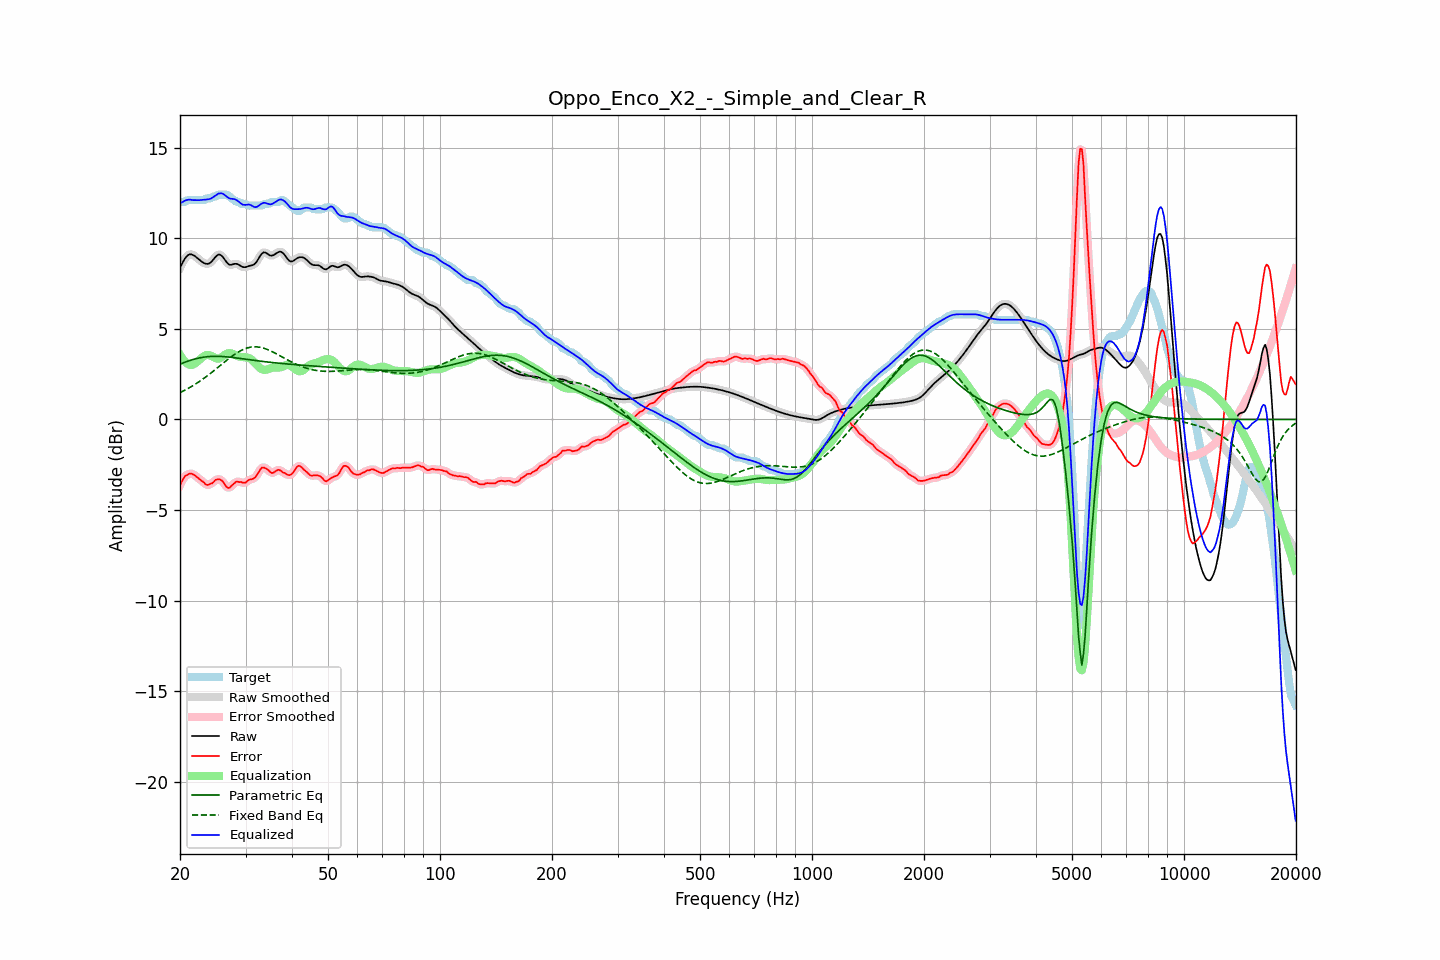

The file beside this chart, header and first rows:
frequency, raw, error, smoothed, error_smoothed, equalization, parametric_eq, fixed_band_eq, equalized_raw, equalized_smoothed, target
20.00, 8.37, -3.62, 8.36, -3.63, 3.57, 3.06, 1.48, 11.94, 11.93, 12.00
20.20, 8.55, -3.45, 8.56, -3.44, 3.42, 3.09, 1.52, 11.97, 11.98, 12.00
20.40, 8.71, -3.29, 8.72, -3.28, 3.30, 3.13, 1.57, 12.01, 12.02, 12.00
20.61, 8.87, -3.13, 8.86, -3.16, 3.20, 3.16, 1.61, 12.07, 12.06, 12.00
20.81, 8.98, -3.09, 8.98, -3.07, 3.12, 3.19, 1.66, 12.10, 12.10, 12.07
21.02, 9.06, -3.04, 9.06, -3.02, 3.06, 3.22, 1.71, 12.12, 12.12, 12.10
21.23, 9.11, -2.99, 9.10, -3.00, 3.02, 3.25, 1.76, 12.13, 12.12, 12.10
21.44, 9.11, -2.99, 9.11, -2.99, 3.00, 3.28, 1.81, 12.11, 12.11, 12.10
21.66, 9.07, -3.02, 9.08, -3.02, 3.03, 3.30, 1.86, 12.10, 12.11, 12.10
21.87, 9.03, -3.07, 9.03, -3.07, 3.07, 3.33, 1.92, 12.10, 12.10, 12.10
22.09, 8.96, -3.14, 8.96, -3.14, 3.13, 3.35, 1.97, 12.09, 12.09, 12.10
22.31, 8.89, -3.21, 8.89, -3.21, 3.20, 3.37, 2.03, 12.09, 12.09, 12.10
22.54, 8.81, -3.28, 8.81, -3.28, 3.28, 3.39, 2.09, 12.10, 12.10, 12.10
22.76, 8.74, -3.35, 8.74, -3.35, 3.36, 3.41, 2.15, 12.11, 12.11, 12.10
22.99, 8.68, -3.42, 8.68, -3.42, 3.44, 3.43, 2.21, 12.12, 12.12, 12.10
23.22, 8.63, -3.48, 8.63, -3.50, 3.50, 3.44, 2.28, 12.12, 12.12, 12.10
23.45, 8.59, -3.59, 8.59, -3.57, 3.54, 3.45, 2.34, 12.13, 12.13, 12.18
23.69, 8.58, -3.62, 8.58, -3.60, 3.56, 3.46, 2.41, 12.14, 12.14, 12.20
23.92, 8.60, -3.60, 8.60, -3.60, 3.55, 3.47, 2.48, 12.15, 12.15, 12.20
24.16, 8.66, -3.54, 8.66, -3.56, 3.52, 3.48, 2.54, 12.18, 12.18, 12.20
24.40, 8.74, -3.52, 8.75, -3.50, 3.48, 3.48, 2.61, 12.23, 12.23, 12.27
24.65, 8.85, -3.45, 8.85, -3.43, 3.43, 3.48, 2.68, 12.28, 12.28, 12.30
24.89, 8.96, -3.34, 8.96, -3.37, 3.39, 3.48, 2.76, 12.35, 12.35, 12.30
25.14, 9.04, -3.32, 9.05, -3.31, 3.36, 3.48, 2.83, 12.40, 12.40, 12.36
25.39, 9.10, -3.29, 9.09, -3.29, 3.36, 3.48, 2.90, 12.46, 12.45, 12.40
25.65, 9.08, -3.31, 9.08, -3.32, 3.39, 3.48, 2.97, 12.47, 12.47, 12.40
25.91, 9.03, -3.37, 9.03, -3.38, 3.44, 3.47, 3.05, 12.47, 12.47, 12.40
26.16, 8.93, -3.47, 8.92, -3.48, 3.51, 3.47, 3.12, 12.44, 12.43, 12.40
26.43, 8.80, -3.60, 8.80, -3.60, 3.57, 3.46, 3.19, 12.37, 12.37, 12.40
26.69, 8.68, -3.72, 8.68, -3.71, 3.62, 3.45, 3.26, 12.30, 12.30, 12.40
26.96, 8.58, -3.78, 8.59, -3.76, 3.65, 3.45, 3.33, 12.23, 12.24, 12.36
27.23, 8.53, -3.76, 8.54, -3.75, 3.66, 3.44, 3.40, 12.19, 12.20, 12.29
27.50, 8.54, -3.66, 8.54, -3.68, 3.64, 3.43, 3.47, 12.18, 12.18, 12.20
27.77, 8.56, -3.58, 8.56, -3.58, 3.61, 3.42, 3.53, 12.17, 12.17, 12.14
28.05, 8.58, -3.50, 8.58, -3.50, 3.57, 3.41, 3.59, 12.15, 12.15, 12.09
28.33, 8.58, -3.43, 8.58, -3.45, 3.53, 3.39, 3.65, 12.11, 12.11, 12.02
28.62, 8.56, -3.43, 8.56, -3.43, 3.49, 3.38, 3.71, 12.06, 12.05, 12.00
28.90, 8.51, -3.46, 8.51, -3.44, 3.47, 3.37, 3.76, 11.98, 11.98, 11.97
29.19, 8.46, -3.44, 8.46, -3.47, 3.45, 3.36, 3.80, 11.91, 11.91, 11.90
29.48, 8.41, -3.49, 8.42, -3.49, 3.44, 3.35, 3.85, 11.85, 11.86, 11.90
29.78, 8.40, -3.50, 8.40, -3.49, 3.44, 3.33, 3.89, 11.84, 11.84, 11.90
30.08, 8.41, -3.48, 8.41, -3.46, 3.43, 3.32, 3.92, 11.84, 11.84, 11.88
30.38, 8.44, -3.38, 8.44, -3.40, 3.42, 3.31, 3.95, 11.85, 11.85, 11.82
30.68, 8.47, -3.33, 8.46, -3.35, 3.39, 3.30, 3.97, 11.86, 11.85, 11.80
30.99, 8.49, -3.31, 8.49, -3.31, 3.34, 3.28, 3.99, 11.83, 11.83, 11.80
31.30, 8.51, -3.29, 8.51, -3.28, 3.27, 3.27, 4.00, 11.78, 11.78, 11.80
31.61, 8.55, -3.25, 8.56, -3.24, 3.18, 3.26, 4.01, 11.73, 11.74, 11.80
31.93, 8.62, -3.17, 8.63, -3.16, 3.08, 3.25, 4.01, 11.71, 11.72, 11.80
32.24, 8.75, -3.05, 8.75, -3.05, 2.99, 3.24, 4.00, 11.74, 11.74, 11.80
32.57, 8.89, -2.91, 8.89, -2.90, 2.90, 3.23, 3.99, 11.79, 11.79, 11.80
32.89, 9.04, -2.76, 9.04, -2.76, 2.82, 3.22, 3.98, 11.87, 11.86, 11.80
33.22, 9.15, -2.65, 9.15, -2.68, 2.77, 3.20, 3.96, 11.92, 11.92, 11.80
33.55, 9.22, -2.65, 9.21, -2.65, 2.74, 3.19, 3.93, 11.96, 11.94, 11.87
33.89, 9.21, -2.69, 9.21, -2.68, 2.74, 3.18, 3.90, 11.95, 11.94, 11.90
34.23, 9.16, -2.73, 9.16, -2.74, 2.75, 3.17, 3.87, 11.92, 11.92, 11.90
34.57, 9.10, -2.80, 9.10, -2.81, 2.78, 3.16, 3.84, 11.89, 11.89, 11.90
34.92, 9.05, -2.89, 9.06, -2.89, 2.82, 3.15, 3.80, 11.87, 11.87, 11.94
35.27, 9.04, -2.96, 9.04, -2.93, 2.84, 3.14, 3.76, 11.88, 11.88, 12.00
35.62, 9.06, -2.94, 9.06, -2.94, 2.86, 3.13, 3.71, 11.92, 11.92, 12.00
35.97, 9.11, -2.89, 9.11, -2.89, 2.86, 3.13, 3.67, 11.97, 11.98, 12.00
... 635 more rows
